Run: headless pygame with SDL's dummy video driver; simulated clock (each Clock.tick advances the game by its frame time, no real sleeping); random seed 0; keys injected as events and as key.get_pressed() state; mouse plan: one left click at the window centre at the start of phase 2, then a move to the lower-right quarter at the start of phase 3.
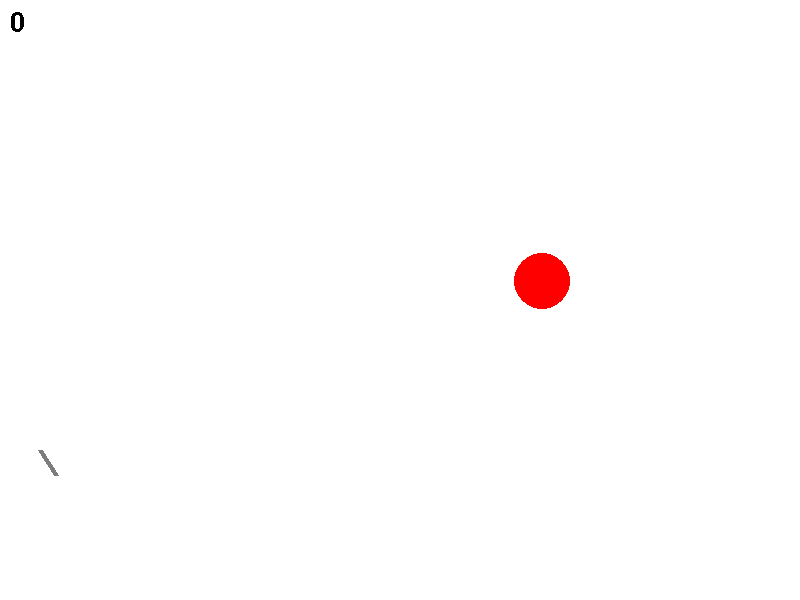
Frame 1 of 4 · flips 1–60 · no input
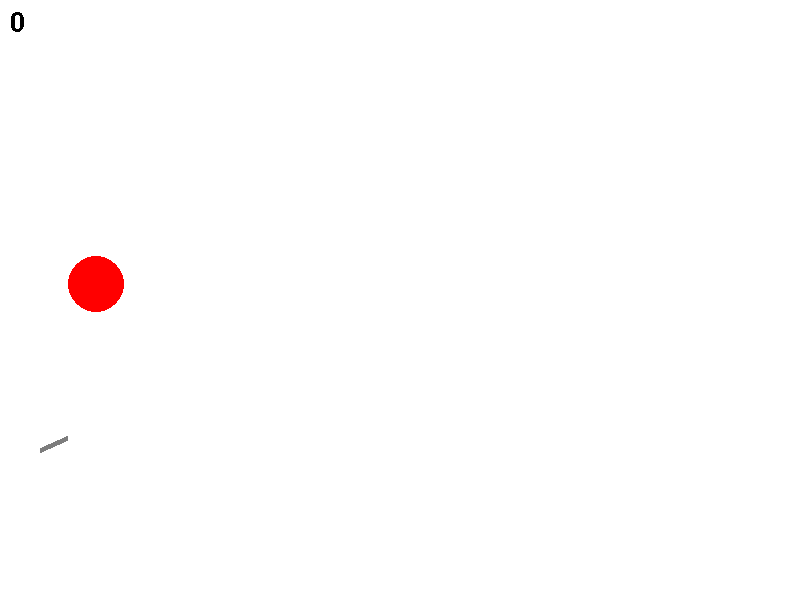
Frame 2 of 4 · flips 61–180 · clicked the window centre · tapped SPACE, RETURN · held RIGHT (→), D
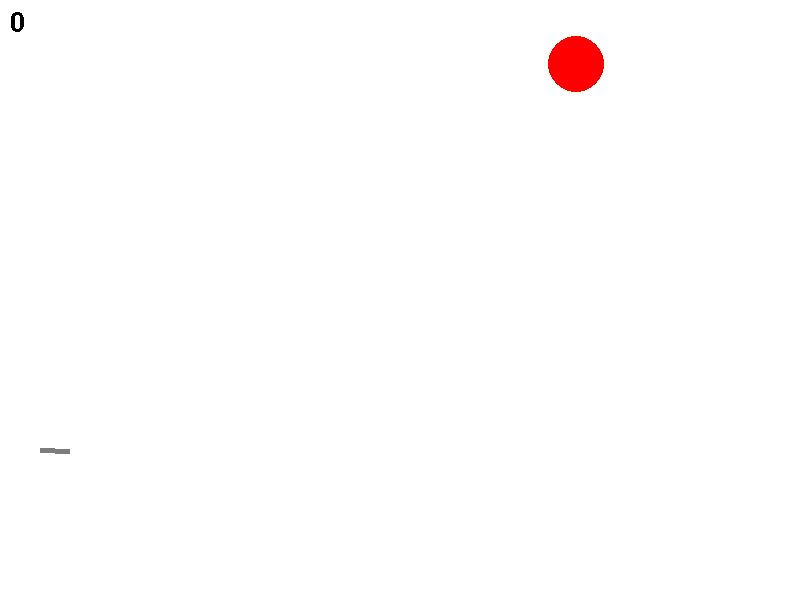
Frame 3 of 4 · flips 181–300 · moved the mouse to the lower-right quarter · held DOWN (↓), S
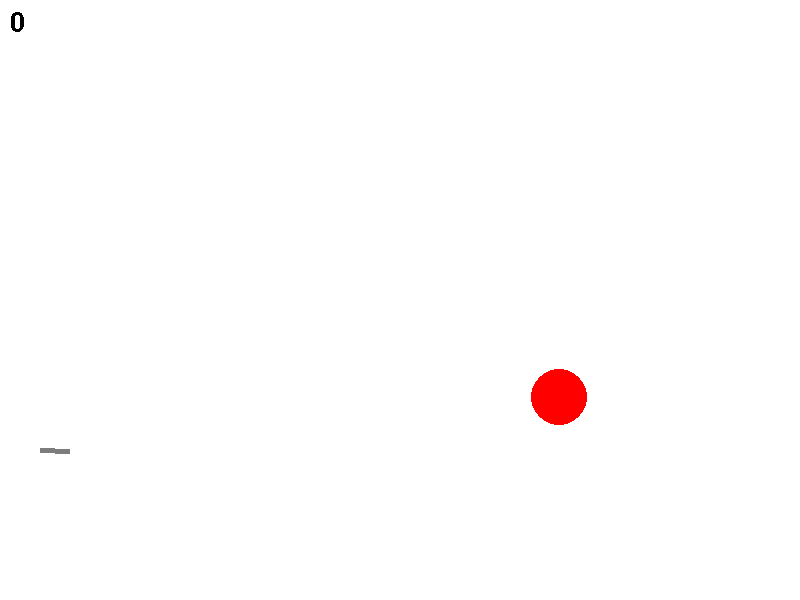
Frame 4 of 4 · flips 301–420 · held LEFT (←), A, UP (↑), W

The pygame program that drew these frames:

import math
import random
import random as rnd
from random import choice
import pygame

pygame.init()
FPS = 30
MAX_BALL_LIVES = 80

RED = 0xFF0000
BLUE = 0x0000FF
YELLOW = 0xFFC91F
GREEN = 0x00FF00
MAGENTA = 0xFF03B8
CYAN = 0x00FFCC
BLACK = (0, 0, 0)
WHITE = 0xFFFFFF
GREY = 0x7D7D7D
GAME_COLORS = [RED, BLUE, YELLOW, GREEN, MAGENTA, CYAN]
FONT1 = pygame.font.Font(None, 40)
TARGET_VELOCITY_RANGE = [5,30]

G = 2
WIDTH = 800
HEIGHT = 600


class Ball:
    def __init__(self, G, MAX_BALL_LIVES, screen: pygame.Surface, x=40, y=450):
        """ Конструктор класса ball

        Args:
        x - начальное положение мяча по горизонтали
        y - начальное положение мяча по вертикали
        """
        self.screen = screen
        self.x = x
        self.y = y
        self.r = 10
        self.vx = 0
        self.vy = 0
        self.color = choice(GAME_COLORS)
        self.live = MAX_BALL_LIVES
        self.G = G

    def move(self):
        """Переместить мяч по прошествии единицы времени.

        Метод описывает перемещение мяча за один кадр перерисовки. То есть, обновляет значения
        self.x и self.y с учетом скоростей self.vx и self.vy, силы гравитации, действующей на мяч,
        и стен по краям окна (размер окна 800х600).
        """

        if (self.x <= self.r):  # отражение от стен
            self.x = self.r
            self.vx = int(-0.9 * self.vx)
        elif (self.x >= WIDTH - self.r):
            self.vx = int(-0.9 * self.vx)
            self.x = WIDTH - self.r
        if (self.y <= self.r):
            self.y = self.r
            self.vy = int(-0.9 * self.vy)
        elif (self.y >= HEIGHT - self.r):
            self.vy = int(-0.9 * self.vy)
            self.y = HEIGHT - self.r
        self.x += self.vx
        self.y -= self.vy - (self.G) / 2
        self.vy -= self.G
        self.live -= 1

    def draw(self):
        pygame.draw.circle(
            self.screen,
            self.color,
            (self.x, self.y),
            self.r
        )

    def hittest(self, obj):
        """Функция проверяет сталкивалкивается ли данный обьект с целью, описываемой в обьекте obj.

        Args:
            obj: Обьект, с которым проверяется столкновение.
        Returns:
            Возвращает True в случае столкновения мяча и цели. В противном случае возвращает False.
        """
        distance = ((self.x - obj.x) ** 2 + (self.y - obj.y) ** 2) ** 0.5
        return (distance <= self.r + obj.r)


class Gun:
    def __init__(self, screen):
        self.screen = screen
        self.f2_power = 10
        self.f2_on = 0
        self.an = 1
        self.color = GREY

    def fire2_start(self, event):
        self.f2_on = 1

    def fire2_end(self, event):
        """Выстрел мячом.

        Происходит при отпускании кнопки мыши.
        Начальные значения компонент скорости мяча vx и vy зависят от положения мыши.
        """
        global balls, bullet
        bullet += 1
        new_ball = Ball(G, MAX_BALL_LIVES, self.screen)
        new_ball.r += 5
        self.an = math.atan2((event.pos[1] - new_ball.y), (event.pos[0] - new_ball.x))
        new_ball.vx = self.f2_power * math.cos(self.an)
        new_ball.vy = - self.f2_power * math.sin(self.an)
        balls.append(new_ball)
        self.f2_on = 0
        self.f2_power = 10

    def targetting(self, event):
        """Прицеливание. Зависит от положения мыши."""
        if event:
            if((event.pos[0] - 20) != 0):
                self.an = math.atan((event.pos[1] - 450) / (event.pos[0] - 20))
            else: self.an = -1 * math.pi / 2
        if self.f2_on:
            self.color = RED
        else:
            self.color = GREY

    def draw(self):
        pygame.draw.line(screen, self.color, (40, 450), (40 + (20 + self.f2_power) * math.cos(self.an),
                                                         450 + (20 + self.f2_power) * math.sin(self.an)), 5)
        # FIXIT don't know how to do it

    def power_up(self):
        if self.f2_on:
            if self.f2_power < 100:
                self.f2_power += 1
            self.color = RED
        else:
            self.color = GREY


class Target:
    def __init__(self, screen: pygame.Surface, TARGET_VELOCITY_RANGE = []):
        self.x = rnd.randint(600, 780)
        self.y = rnd.randint(300, 550)
        self.r = rnd.randint(2, 50)
        self.color = RED
        self.screen = screen
        self.live = 1
        self.points = 0
        self.vx = random.randint(TARGET_VELOCITY_RANGE[0], TARGET_VELOCITY_RANGE[1])
        self.vy = random.randint(TARGET_VELOCITY_RANGE[0], TARGET_VELOCITY_RANGE[1])

    def new_target(self, TARGET_VELOCITY_RANGE):
        """ Инициализация новой цели. """
        self.x = rnd.randint(600, 780)
        self.y = rnd.randint(300, 550)
        self.r = rnd.randint(2, 50)
        self.color = RED
        self.vx = random.randint(TARGET_VELOCITY_RANGE[0], TARGET_VELOCITY_RANGE[1])
        self.vy = random.randint(TARGET_VELOCITY_RANGE[0], TARGET_VELOCITY_RANGE[1])

    def hit(self, points=1):
        """Попадание шарика в цель."""
        self.points += points

    def draw(self):
        pygame.draw.circle(self.screen, self.color, (self.x, self.y), self.r)

    def move(self):
        """Переместить мяч по прошествии единицы времени.

        Метод описывает перемещение мяча за один кадр перерисовки. То есть, обновляет значения
        self.x и self.y с учетом скоростей self.vx и self.vy, силы гравитации, действующей на мяч,
        и стен по краям окна (размер окна 800х600).
        """

        if (self.x <= self.r):  # отражение от стен
            self.x = self.r
            self.vx = int(-0.9 * self.vx)
        elif (self.x >= WIDTH - self.r):
            self.vx = int(-0.9 * self.vx)
            self.x = WIDTH - self.r
        if (self.y <= self.r):
            self.y = self.r
            self.vy = int(-0.9 * self.vy)
        elif (self.y >= HEIGHT - self.r):
            self.vy = int(-0.9 * self.vy)
            self.y = HEIGHT - self.r
        self.x += self.vx
        self.y -= self.vy


pygame.init()
screen = pygame.display.set_mode((WIDTH, HEIGHT))
bullet = 0
balls = []

clock = pygame.time.Clock()
gun = Gun(screen)
target = Target(screen, TARGET_VELOCITY_RANGE)
finished = False

while not finished:
    screen.fill(WHITE)
    text1 = FONT1.render(str(target.points), False, (0, 0, 0))  # задаём счётчик
    screen.blit(text1, (10, 10))  # отображаем счётчик
    gun.draw()
    target.draw()
    for b in balls:
        b.draw()
        if (b.live <= 0):
            balls.remove(b)
    pygame.display.update()

    clock.tick(FPS)
    for event in pygame.event.get():
        if event.type == pygame.QUIT:
            finished = True
        elif event.type == pygame.MOUSEBUTTONDOWN:
            gun.fire2_start(event)
        elif event.type == pygame.MOUSEBUTTONUP:
            gun.fire2_end(event)
        elif event.type == pygame.MOUSEMOTION:
            gun.targetting(event)

    target.move()
    for b in balls:
        b.move()
        if b.hittest(target):
            target.hit()
            target.new_target(TARGET_VELOCITY_RANGE)
            balls.remove(b)
    gun.power_up()

pygame.quit()
